Photos from the image-classification dataset "data" in the GitHub repository Zion74/PV-panel-classification. Its 3 classes are: no ash, little ash, fully covered in ash.

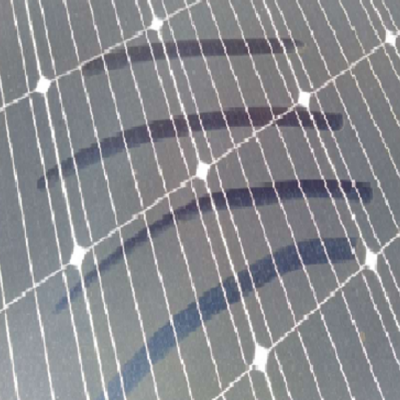
Label: little ash

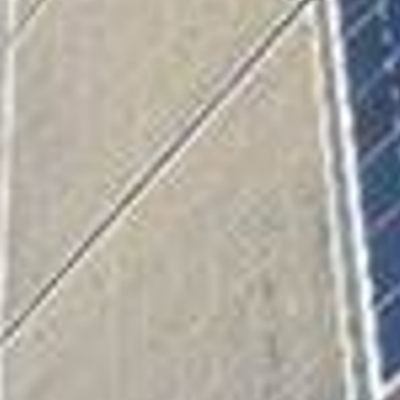
Label: fully covered in ash

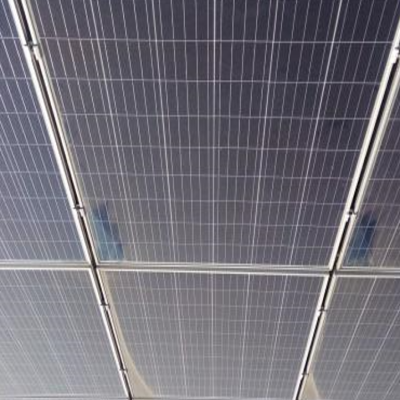
Label: no ash

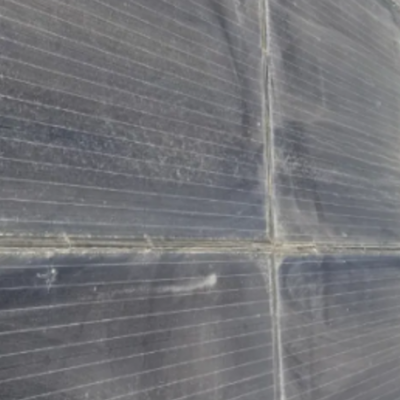
Label: little ash

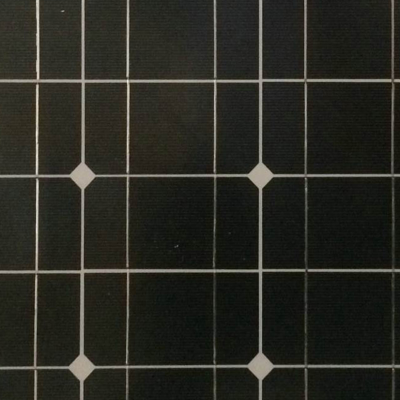
Label: no ash

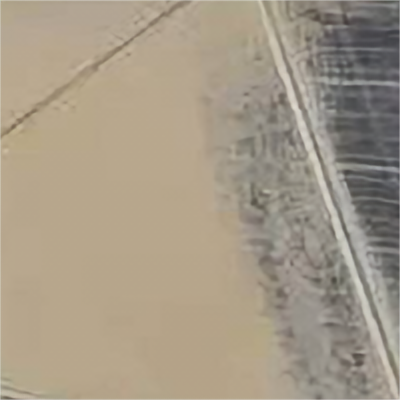
Label: fully covered in ash
